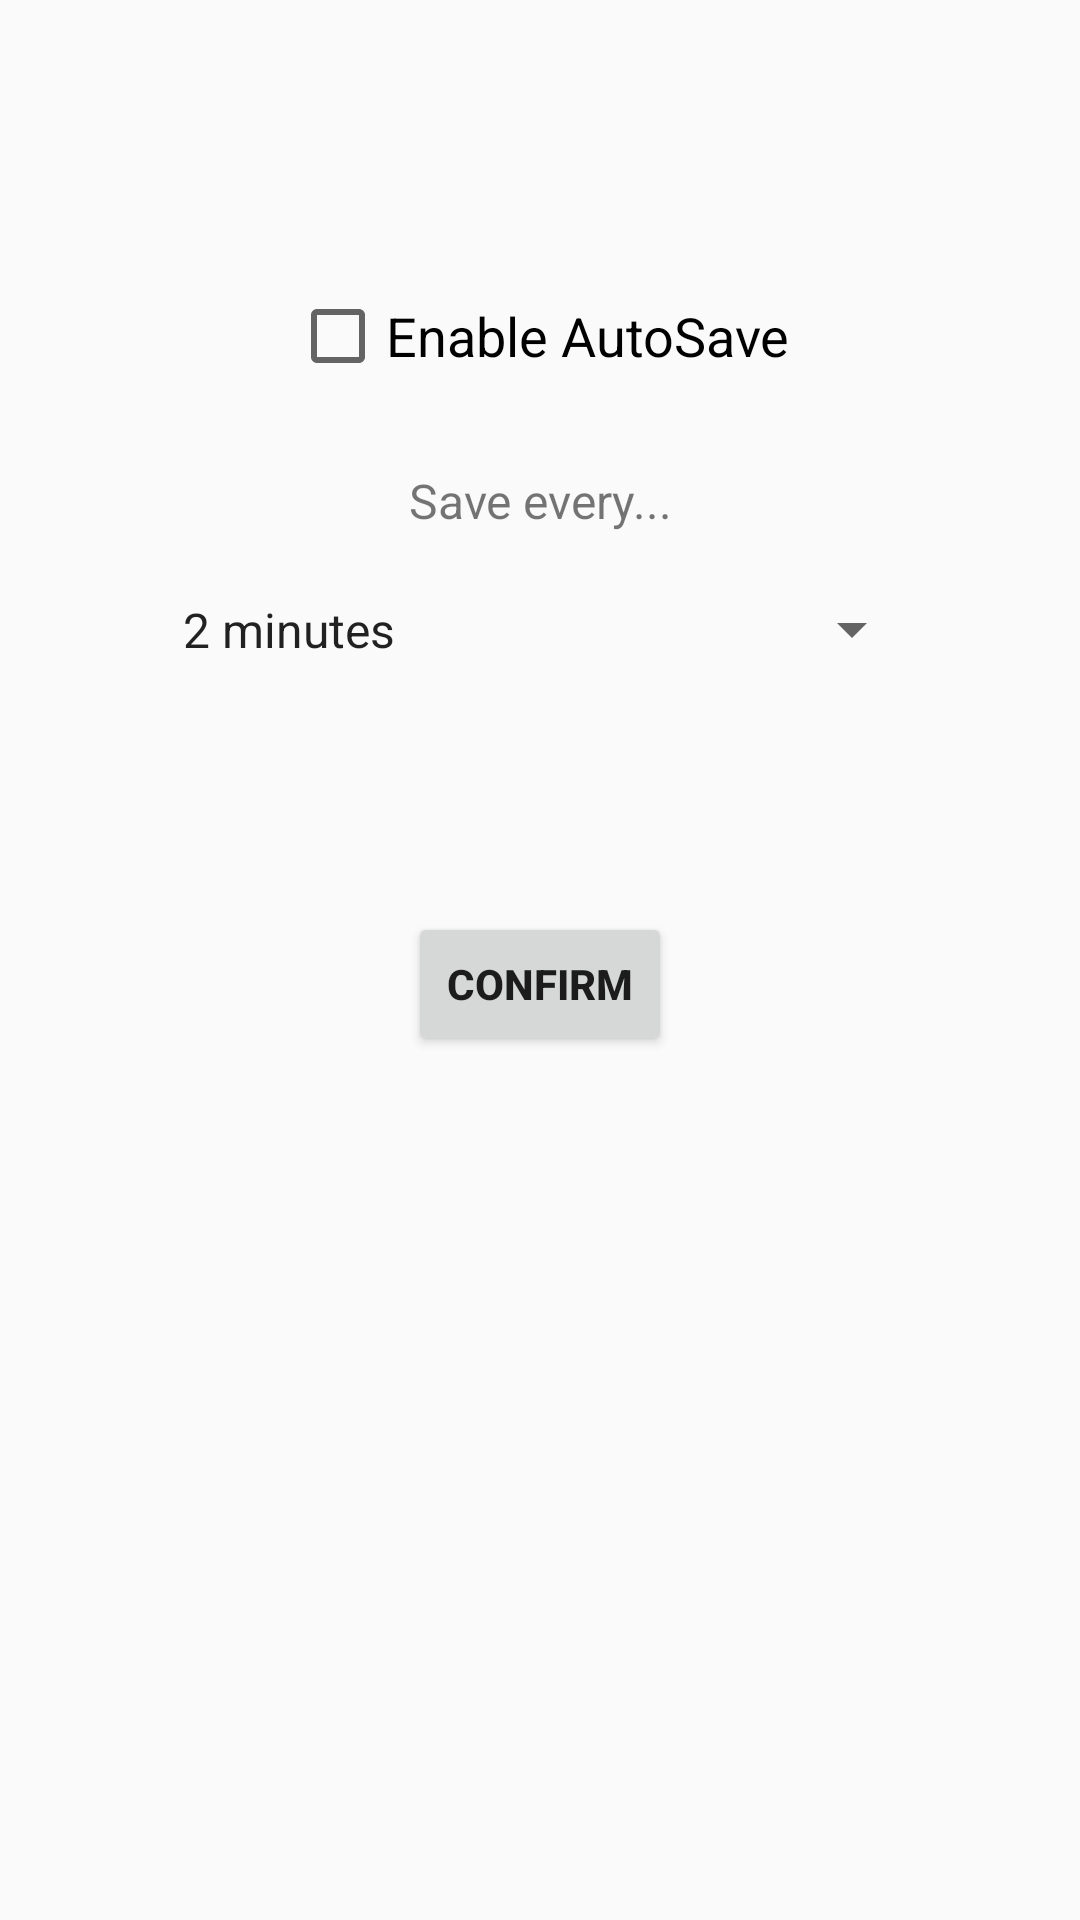

Android layout source for this screen:
<!-- AndroidManifest.xml: application theme AppTheme -->
<!-- res/layout/activity_auto_save_settings.xml -->
<?xml version="1.0" encoding="utf-8"?>
<androidx.constraintlayout.widget.ConstraintLayout xmlns:android="http://schemas.android.com/apk/res/android"
    xmlns:app="http://schemas.android.com/apk/res-auto"
    xmlns:tools="http://schemas.android.com/tools"
    android:layout_width="match_parent"
    android:layout_height="match_parent"
    tools:context="trc3543.trcscoutingapp.activities.AutoSaveSettings">

    <CheckBox
        android:id="@+id/toggle_autosave"
        android:layout_width="wrap_content"
        android:layout_height="wrap_content"
        android:layout_marginEnd="8dp"
        android:layout_marginStart="8dp"
        android:layout_marginTop="96dp"
        android:text="Enable AutoSave"
        android:textSize="18sp"
        app:layout_constraintEnd_toEndOf="parent"
        app:layout_constraintStart_toStartOf="parent"
        app:layout_constraintTop_toTopOf="parent" />

    <TextView
        android:id="@+id/timerdescr"
        android:layout_width="wrap_content"
        android:layout_height="wrap_content"
        android:layout_marginEnd="8dp"
        android:layout_marginStart="8dp"
        android:layout_marginTop="28dp"
        android:text="Save every..."
        android:textSize="16sp"
        app:layout_constraintEnd_toEndOf="parent"
        app:layout_constraintStart_toStartOf="parent"
        app:layout_constraintTop_toBottomOf="@+id/toggle_autosave" />

    <Spinner
        android:id="@+id/timerchoice"
        android:layout_width="255dp"
        android:layout_height="37dp"
        android:layout_marginBottom="8dp"
        android:layout_marginEnd="8dp"
        android:layout_marginStart="8dp"
        android:layout_marginTop="8dp"
        android:entries="@array/save_times"
        app:layout_constraintBottom_toBottomOf="parent"
        app:layout_constraintEnd_toEndOf="parent"
        app:layout_constraintHorizontal_bias="0.504"
        app:layout_constraintStart_toStartOf="parent"
        app:layout_constraintTop_toBottomOf="@+id/timerdescr"
        app:layout_constraintVertical_bias="0.014" />

    <Button
        android:id="@+id/confirm_autosave"
        android:layout_width="wrap_content"
        android:layout_height="wrap_content"
        android:layout_marginBottom="8dp"
        android:layout_marginEnd="8dp"
        android:layout_marginStart="8dp"
        android:layout_marginTop="8dp"
        android:text="CONFIRM"
        android:textStyle="bold"
        android:onClick="parseSettings"
        app:layout_constraintBottom_toBottomOf="parent"
        app:layout_constraintEnd_toEndOf="parent"
        app:layout_constraintStart_toStartOf="parent"
        app:layout_constraintTop_toBottomOf="@+id/timerchoice"
        app:layout_constraintVertical_bias="0.195" />
</androidx.constraintlayout.widget.ConstraintLayout>
<!-- resources referenced by this layout -->
<resources>
  <string-array name="save_times">
          <item>2 minutes</item>
          <item>5 minutes</item>
          <item>10 minutes</item>
          <item>20 minutes</item>
      </string-array>
  <style name="AppTheme" parent="Theme.AppCompat.Light.DarkActionBar">
          
          <item name="colorPrimary">@color/colorPrimary</item>
          <item name="colorPrimaryDark">@color/colorPrimaryDark</item>
          <item name="colorAccent">@color/colorAccent</item>
          <item name="windowActionBar">false</item>
          <item name="windowNoTitle">true</item>
      </style>
  <!-- not gathered from this repository: default colours our renderer supplied (Android Studio template values) -->
  <color name="colorPrimary">#FF6200EE</color>
  <color name="colorPrimaryDark">#FF3700B3</color>
  <color name="colorAccent">#FF03DAC5</color>
</resources>
